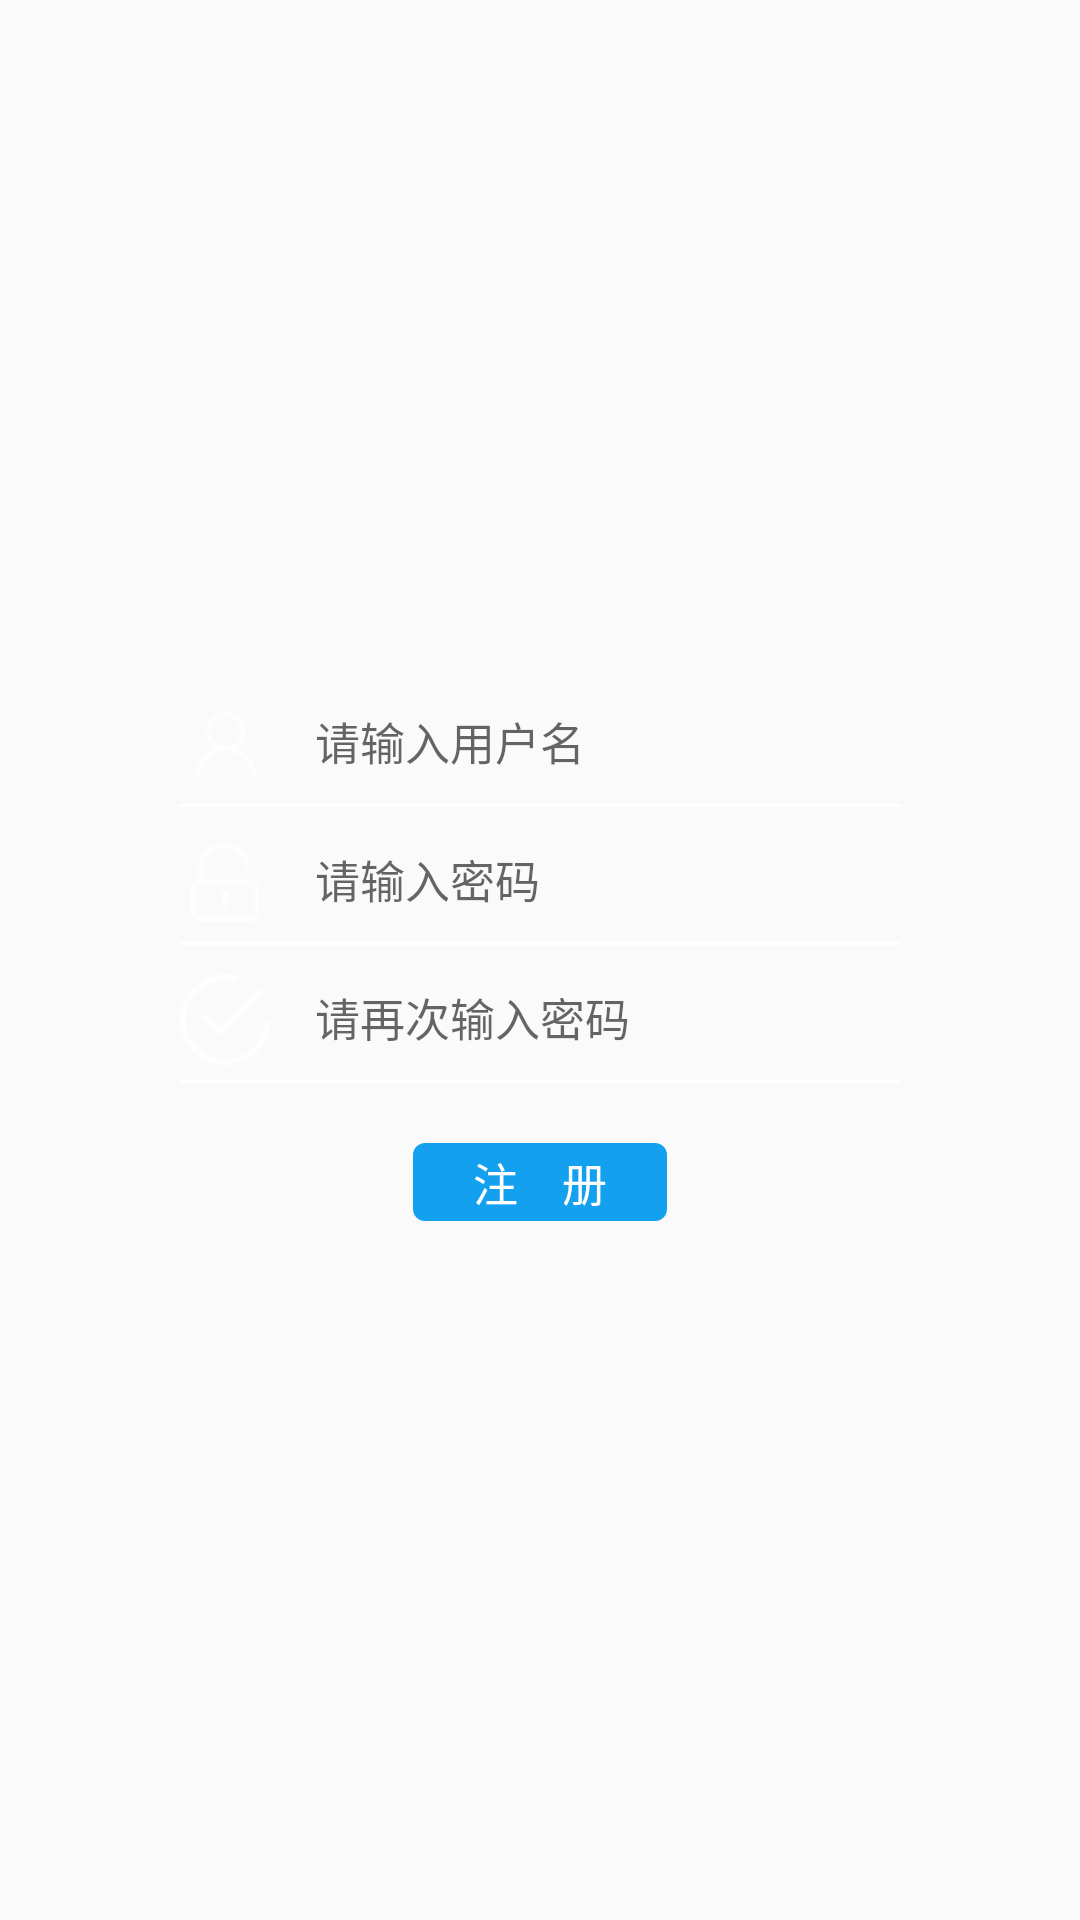

Layout XML and referenced resources for this Android screen:
<!-- AndroidManifest.xml: application theme AppTheme -->
<!-- res/layout/activity_register_next.xml -->
<?xml version="1.0" encoding="utf-8"?>
<LinearLayout xmlns:android="http://schemas.android.com/apk/res/android"
    android:id="@+id/ll_root"
    android:layout_width="match_parent"
    android:layout_height="match_parent"
    android:gravity="center"
    android:orientation="vertical" >

    <RelativeLayout
        android:id="@+id/ll_phone"
        android:layout_width="match_parent"
        android:layout_height="wrap_content"
        android:gravity="center"
        android:orientation="vertical" >

        <LinearLayout
            android:id="@+id/ll_phone_interior"
            android:layout_width="wrap_content"
            android:layout_height="wrap_content"
            android:gravity="center"
            android:orientation="horizontal" >

            <ImageView
                android:layout_width="@dimen/login_phone_picture_width"
                android:layout_height="@dimen/login_phone_picture_height"
                android:background="@mipmap/iconfont_wode" />

            <EditText
                android:id="@+id/et_phone"
                android:layout_width="@dimen/login_et_phone_width"
                android:layout_height="@dimen/login_et_phone_height"
                android:layout_marginLeft="10dp"
                android:background="@null"
                android:hint="请输入用户名"
                android:paddingLeft="5dp"
                android:textSize="15sp" />
        </LinearLayout>

        <View
            android:layout_width="wrap_content"
            android:layout_height="1dp"
            android:layout_alignLeft="@id/ll_phone_interior"
            android:layout_alignRight="@id/ll_phone_interior"
            android:layout_below="@id/ll_phone_interior"
            android:layout_marginTop="5dp"
            android:background="@android:color/white" />
    </RelativeLayout>

    <RelativeLayout
        android:id="@+id/ll_pwd"
        android:layout_width="match_parent"
        android:layout_height="wrap_content"
        android:layout_marginTop="10dp"
        android:gravity="center"
        android:orientation="vertical" >

        <LinearLayout
            android:id="@+id/ll_pwd_interior"
            android:layout_width="wrap_content"
            android:layout_height="wrap_content"
            android:gravity="center"
            android:orientation="horizontal" >

            <ImageView
                android:layout_width="@dimen/login_phone_picture_width"
                android:layout_height="@dimen/login_phone_picture_height"
                android:background="@mipmap/iconfont_mima" />

            <EditText
                android:id="@+id/et_pwd"
                android:layout_width="@dimen/login_et_phone_width"
                android:layout_height="@dimen/login_et_phone_height"
                android:layout_marginLeft="10dp"
                android:background="@null"
                android:hint="@string/login_pwd"
                android:inputType="textPassword"
                android:paddingLeft="5dp"
                android:textSize="15sp" />
        </LinearLayout>

        <View
            android:layout_width="wrap_content"
            android:layout_height="1dp"
            android:layout_alignLeft="@id/ll_pwd_interior"
            android:layout_alignRight="@id/ll_pwd_interior"
            android:layout_below="@id/ll_pwd_interior"
            android:layout_marginTop="5dp"
            android:background="@android:color/white" />
    </RelativeLayout>

    <RelativeLayout
        android:id="@+id/ll_repwd"
        android:layout_width="match_parent"
        android:layout_height="wrap_content"
        android:layout_marginTop="10dp"
        android:gravity="center"
        android:orientation="vertical" >

        <LinearLayout
            android:id="@+id/ll_repwd_interior"
            android:layout_width="wrap_content"
            android:layout_height="wrap_content"
            android:gravity="center"
            android:orientation="horizontal" >

            <ImageView
                android:layout_width="@dimen/login_phone_picture_width"
                android:layout_height="@dimen/login_phone_picture_height"
                android:background="@mipmap/confirm" />

            <EditText
                android:id="@+id/et_repwd"
                android:layout_width="@dimen/login_et_phone_width"
                android:layout_height="@dimen/login_et_phone_height"
                android:layout_marginLeft="10dp"
                android:background="@null"
                android:hint="请再次输入密码"
                android:inputType="textPassword"
                android:paddingLeft="5dp"
                android:textSize="15sp" />
        </LinearLayout>

        <View
            android:layout_width="wrap_content"
            android:layout_height="1dp"
            android:layout_alignLeft="@id/ll_repwd_interior"
            android:layout_alignRight="@id/ll_repwd_interior"
            android:layout_below="@id/ll_repwd_interior"
            android:layout_marginTop="5dp"
            android:background="@android:color/white" />
    </RelativeLayout>

    <TextView
        android:layout_marginTop="20dp"
        android:id="@+id/register"
        android:layout_width="wrap_content"
        android:layout_height="wrap_content"
        android:background="@drawable/shape_text_bg"
        android:paddingBottom="2dp"
        android:paddingLeft="20dp"
        android:paddingRight="20dp"
        android:paddingTop="2dp"
        android:text="注    册"
        android:textColor="@drawable/selector_tv_color"
        android:textSize="15sp" />

</LinearLayout>
<!-- resources referenced by this layout -->
<resources>
  <dimen name="login_et_phone_height">20dp</dimen>
  <dimen name="login_et_phone_width">200dp</dimen>
  <dimen name="login_phone_picture_height">30dp</dimen>
  <dimen name="login_phone_picture_width">30dp</dimen>
  <!-- drawable selector_tv_color (drawable) -->
  <?xml version="1.0" encoding="utf-8"?>
  <selector xmlns:android="http://schemas.android.com/apk/res/android">
  
      <item android:state_pressed="true" android:color="#aa000000"></item>
      <item android:state_pressed="false" android:color="#ffffff"></item>
  
  </selector>
  <!-- drawable shape_text_bg (drawable) -->
  <?xml version="1.0" encoding="utf-8"?>
  <shape xmlns:android="http://schemas.android.com/apk/res/android" >
  
      
      <corners
          android:bottomLeftRadius="4dp"
          android:bottomRightRadius="4dp"
          android:radius="9dp"
          android:topLeftRadius="4dp"
          android:topRightRadius="4dp" />
   
      
      <solid android:color="#13a0ef" />
   
  
  </shape>
  <!-- mipmap confirm: png bitmap (mipmap-hdpi, 700 bytes) -->
  <!-- mipmap iconfont_mima: png bitmap (mipmap-hdpi, 591 bytes) -->
  <!-- mipmap iconfont_wode: png bitmap (mipmap-hdpi, 637 bytes) -->
  <string name="login_pwd">请输入密码</string>
  <style name="AppTheme" parent="Theme.AppCompat.Light.DarkActionBar">
          
          <item name="colorPrimary">@color/colorPrimary</item>
          <item name="colorPrimaryDark">@color/colorPrimaryDark</item>
          <item name="colorAccent">@color/colorAccent</item>
      </style>
  <!-- not gathered from this repository: default colours our renderer supplied (Android Studio template values) -->
  <color name="colorPrimary">#FF6200EE</color>
  <color name="colorPrimaryDark">#FF3700B3</color>
  <color name="colorAccent">#FF03DAC5</color>
</resources>
